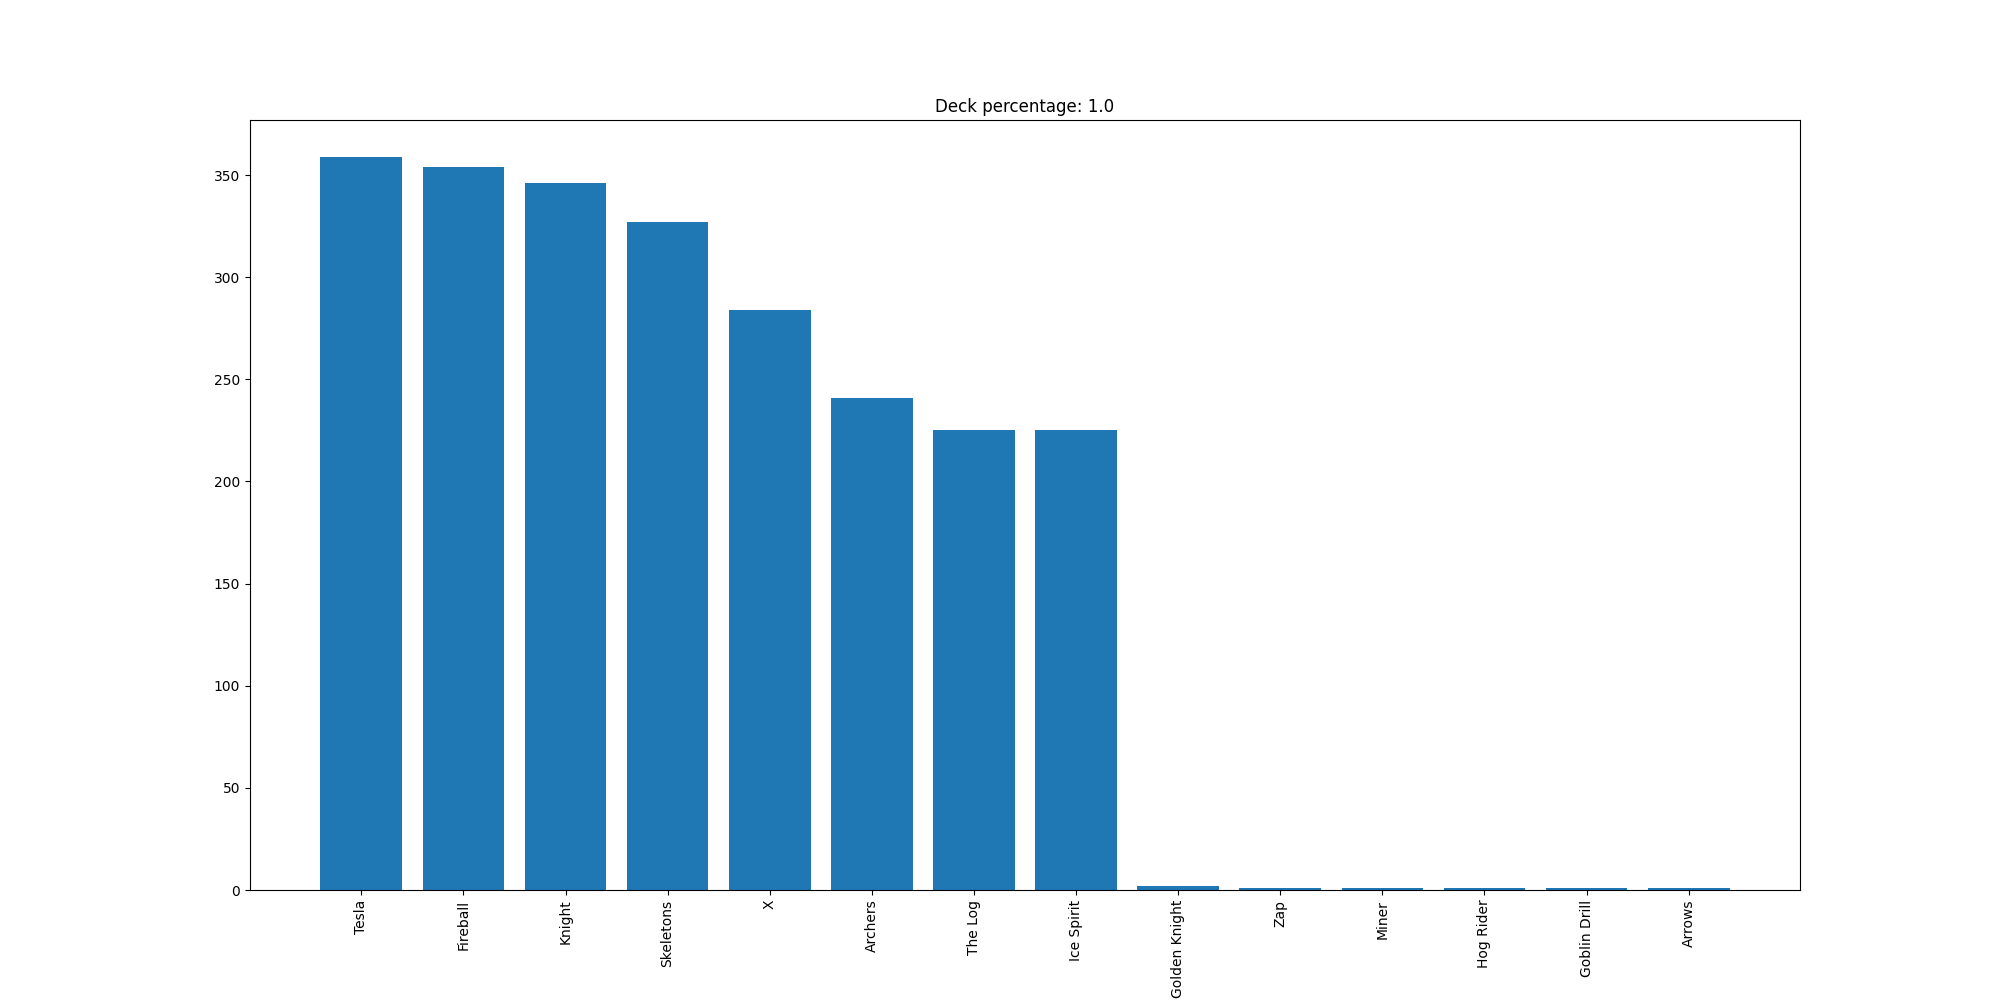

Data behind this chart, as committed beside it:
Tesla, 359
Fireball, 354
Knight, 346
Skeletons, 327
X, 284
Archers, 241
The Log, 225
Ice Spirit, 225
Golden Knight, 2
Zap, 1
Miner, 1
Hog Rider, 1
Goblin Drill, 1
Arrows, 1
